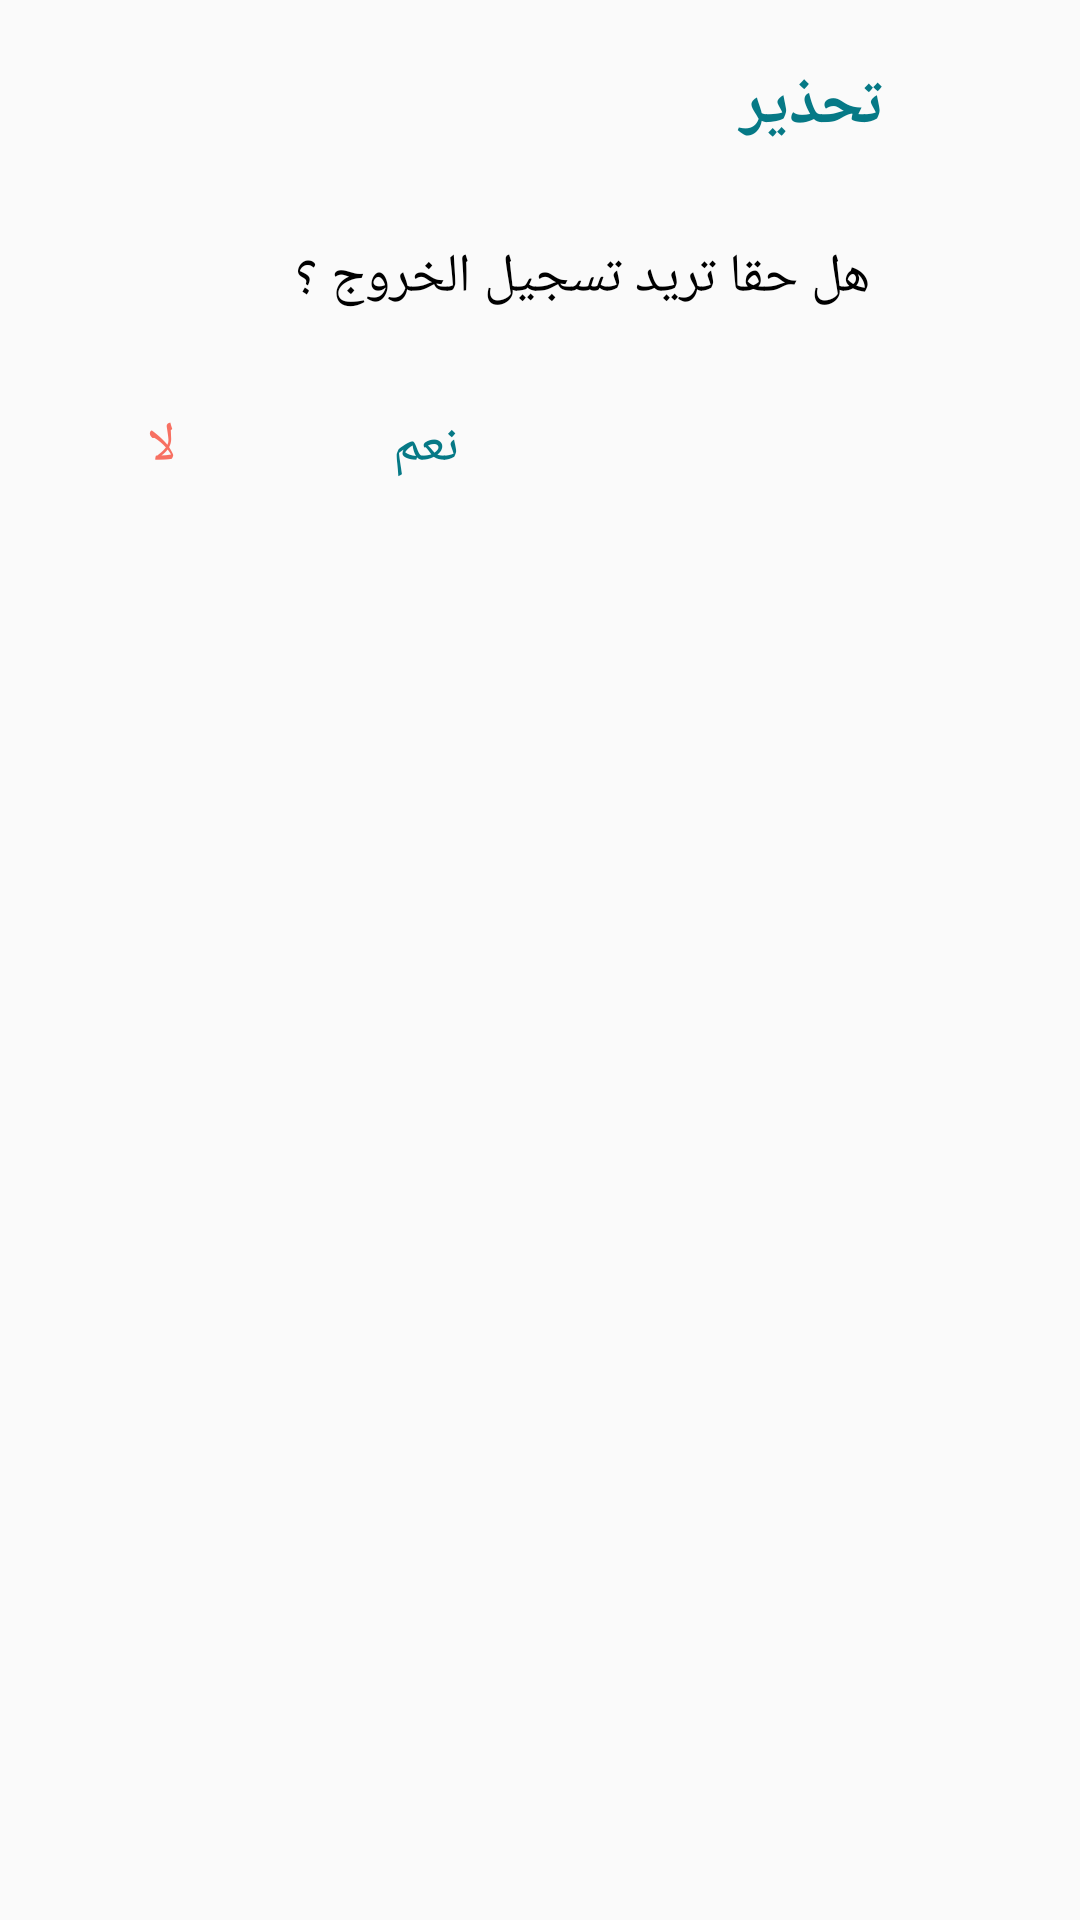

Here is an Android app screen rendered from its layout file. Give the layout XML and the strings, colors and styles it references.
<!-- AndroidManifest.xml: application theme AppTheme -->
<!-- res/layout/aleartdialog.xml -->
<?xml version="1.0" encoding="utf-8"?>
<RelativeLayout
    xmlns:android="http://schemas.android.com/apk/res/android"
    android:layoutDirection="ltr"
    android:layout_width="match_parent"
    android:layout_height="wrap_content"
    android:background="@drawable/answercorner"
    android:layout_margin="10dp"
    android:elevation="16dp"
    >

    <LinearLayout
        android:orientation="horizontal"
        android:layout_width="match_parent"
        android:layout_height="wrap_content"
        android:gravity="center_vertical|end"
        android:layout_margin="10dp"
        android:id="@+id/Liner1"
        >

        <TextView
            android:id="@+id/title"
            android:layout_width="match_parent"
            android:layout_height="match_parent"
            android:textSize="22sp"
            android:text="@string/title"
            android:fontFamily="@font/cairo"
            android:gravity="center_vertical"
            android:layout_marginEnd="5dp"
            android:textColor="@color/color4"
            android:textStyle="bold"
            />
        <ImageView
            android:layout_width="50dp"
            android:layout_height="50dp"
            android:src="@drawable/icon"
            />

    </LinearLayout>
    <LinearLayout
        android:id="@+id/Liner2"
        android:orientation="horizontal"
        android:layout_width="match_parent"
        android:layout_height="wrap_content"
        android:gravity="center_vertical|end"
        android:layout_margin="10dp"
        android:layout_below="@+id/Liner1"
        >

        <TextView
            android:id="@+id/Message"
            android:layout_width="match_parent"
            android:layout_height="wrap_content"
            android:textSize="18sp"
            android:text="@string/message"
            android:fontFamily="@font/cairo"
            android:gravity="center_vertical"
            android:layout_marginEnd="60dp"
            android:textColor="@android:color/black"
            />


    </LinearLayout>

    <LinearLayout
        android:id="@+id/Liner3"
        android:orientation="horizontal"
        android:layout_width="match_parent"
        android:layout_height="wrap_content"
        android:gravity="center_vertical|start"
        android:layout_margin="10dp"
        android:layout_below="@+id/Liner2"
        >

        <Button
            android:id="@+id/no"
            android:layout_width="wrap_content"
            android:layout_height="wrap_content"
            android:text="@string/no"
            style="@style/flatbutton"
            android:textSize="18sp"
            android:textColor="@color/color2"
            android:fontFamily="@font/cairo"

            />


        <Button
            android:id="@+id/yes"
            android:layout_width="wrap_content"
            android:layout_height="wrap_content"
            android:text="@string/yes"
            style="@style/flatbutton"
            android:textSize="18sp"
            android:textColor="@color/color4"
            android:fontFamily="@font/cairo"
            />
    </LinearLayout>

</RelativeLayout>
<!-- resources referenced by this layout -->
<resources>
  <color name="color2">#F77062</color>
  <color name="color4">#067986</color>
  <string name="message">هل حقا تريد تسجيل الخروج ؟ </string>
  <string name="no">لا</string>
  <string name="title">تحذير</string>
  <string name="yes">نعم</string>
  <style name="flatbutton" parent="Widget.AppCompat.Button.Borderless">
  
      </style>
  <style name="AppTheme" parent="Theme.AppCompat.Light.NoActionBar">
          
          <item name="colorPrimary">@color/color1</item>
          <item name="android:itemBackground">@color/color1</item>
          <item name="colorPrimaryDark">@color/colorPrimaryDark</item>
          <item name="colorAccent">@color/colorAccent</item>
  
  
      </style>
  <color name="color1">#00A0AF</color>
  <color name="colorPrimaryDark">#055D66</color>
  <color name="colorAccent">#FF4081</color>
</resources>
